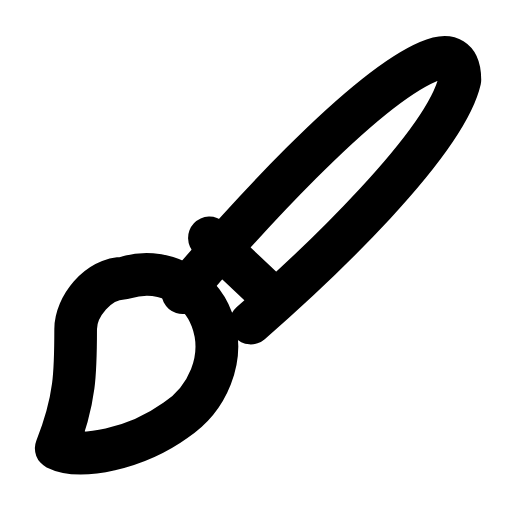
t = 0.00 s
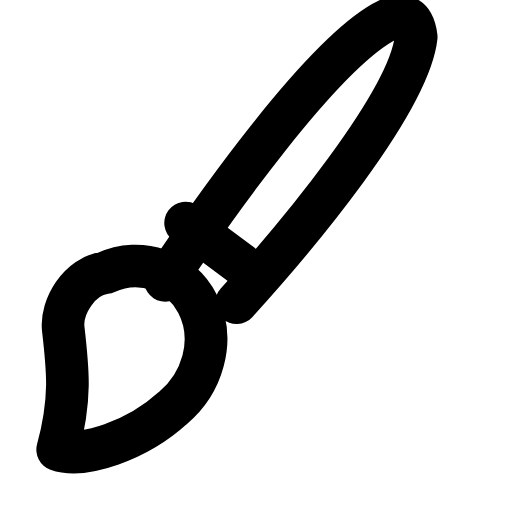
t = 0.25 s
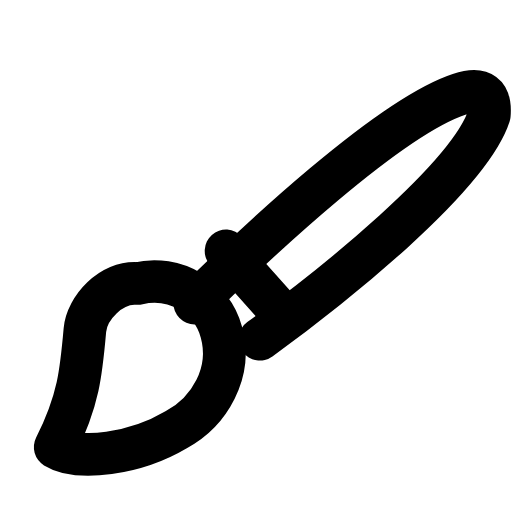
t = 0.50 s
t = 0.73 s: frame unchanged from t = 0.00 s, image omitted
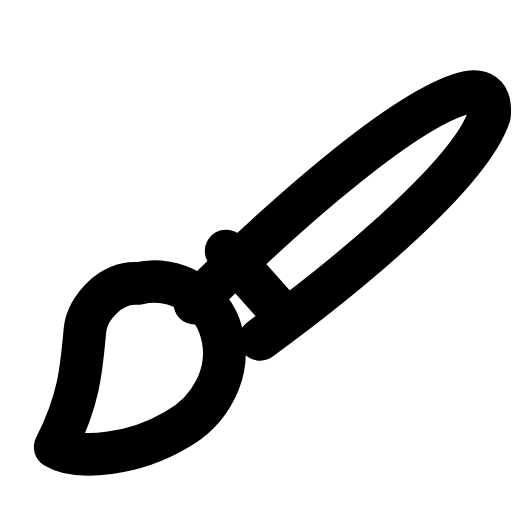
t = 0.99 s
t = 1.25 s: frame unchanged from t = 0.00 s, image omitted

The animated SVG that drew these frames (rendered in a browser with its animation timeline set to each time). Animation: 1 SMIL element (animateTransform=1); one cycle of 1.50 s, repeats indefinitely.

<svg xmlns="http://www.w3.org/2000/svg" width="24" height="24" viewBox="0 0 24 24" fill="none"><g transform="translate(-2.268 -2.812) scale(1.14)"><g><animateTransform attributeName="transform" type="rotate" values="0 4.8 20.4;0 4.8 20.4;-8 4.8 20.4;5 4.8 20.4;0 4.8 20.4;0 4.8 20.4;5 4.8 20.4;-8 4.8 20.4;0 4.8 20.4;0 4.8 20.4;0 4.8 20.4" keyTimes="0;0.135;0.2475;0.36;0.45;0.6;0.66;0.735;0.81;0.9;1" dur="1.5s" repeatCount="indefinite" calcMode="spline" keySplines="0.16 1 0.3 1;0.16 1 0.3 1;0.16 1 0.3 1;0.16 1 0.3 1;0.16 1 0.3 1;0.16 1 0.3 1;0.16 1 0.3 1;0.16 1 0.3 1;0.16 1 0.3 1;0.16 1 0.3 1"/><path stroke="currentColor" stroke-width="1.754" stroke-linecap="round" stroke-linejoin="round" fill="none" d="M4.3 20.9C5.1 18.9 5.1 17.7 5.1 16C5.1 15.1 6 13.9 7.1 13.9C8.6 13.4 10.2 14.2 10.7 15.6C11.3 17.2 10.5 18.9 9.2 19.75C7.6 20.9 5.3 21.4 4.3 20.9Z"></path><path stroke="currentColor" stroke-width="1.754" stroke-linecap="round" stroke-linejoin="round" fill="none" d="M9.5 14.5C11.8 11.8 16.8 6.2 19.6 5C20.5 4.6 20.9 4.9 20.9 5.75C20.3 8.4 15 13.4 12.3 15.75"></path><line stroke="currentColor" stroke-width="1.754" stroke-linecap="round" stroke-linejoin="round" fill="none" x1="10.6" y1="12.25" x2="13.25" y2="14.75"></line></g></g></svg>
